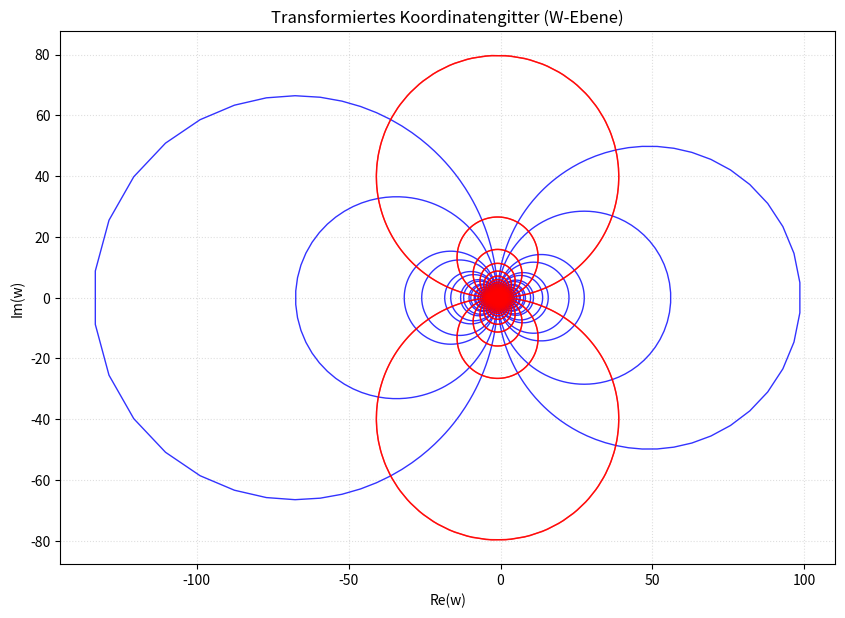

The script that saved this image:
# -*- coding: utf-8 -*-
"""
Created on Sun Mar 29 22:00:29 2026

@author: noelk
"""

import numpy as np
import matplotlib.pyplot as plt

def plot_transformed_grid(f, x_range=(-1, 1), y_range=(0, 2*np.pi), n_lines=15, res=500):
    """
    Zeichnet ausschließlich das transformierte Gitter einer komplexen Funktion f.
    """
    # 1. Gitter-Werte festlegen
    x_lines = np.linspace(x_range[0], x_range[1], n_lines)
    y_lines = np.linspace(y_range[0], y_range[1], n_lines)
    
    # 2. Auflösung der einzelnen Linien (für glatte Kurven)
    t_x = np.linspace(y_range[0], y_range[1], res)
    t_y = np.linspace(x_range[0], x_range[1], res)

    plt.figure(figsize=(10, 10))

    # 3. Vertikale Linien (x = const) transformieren und plotten
    # Bei exp(z) werden das die KREISE
    for x in x_lines:
        z = x + 1j * t_x
        w = f(z)
        plt.plot(w.real, w.imag, color='blue', lw=1, alpha=0.8)

    # 4. Horizontale Linien (y = const) transformieren und plotten
    # Bei exp(z) werden das die STRAHLEN
    for y in y_lines:
        z = t_y + 1j * y
        w = f(z)
        plt.plot(w.real, w.imag, color='red', lw=1, alpha=0.8)

    # Styling
    plt.title("Transformiertes Koordinatengitter (W-Ebene)")
    plt.xlabel("Re(w)")
    plt.ylabel("Im(w)")
    plt.gca().set_aspect('equal') # Wichtig für Winkeltreue
    plt.grid(True, linestyle=':', alpha=0.4)
    
    # Achsen-Limits automatisch sinnvoll setzen
    plt.show()

# --- Beispiele zum Ausprobieren ---

# Für exp(z): Ergibt Kreise (blau) und Strahlen (rot)
plot_transformed_grid(lambda z: 1/((z+1)*(z+2)), x_range=(-5, 5), y_range=(-5, 5), n_lines=400, res=10000)

# Für z^2: Ergibt orthogonale Hyperbeln
# plot_transformed_grid(lambda z: z**2, x_range=(-2, 2), y_range=(-2, 2))

# Für 1/z: Ergibt Kreise, die durch den Ursprung gehen
# plot_transformed_grid(lambda z: 1/z, x_range=(0.5, 2), y_range=(0.5, 2))
